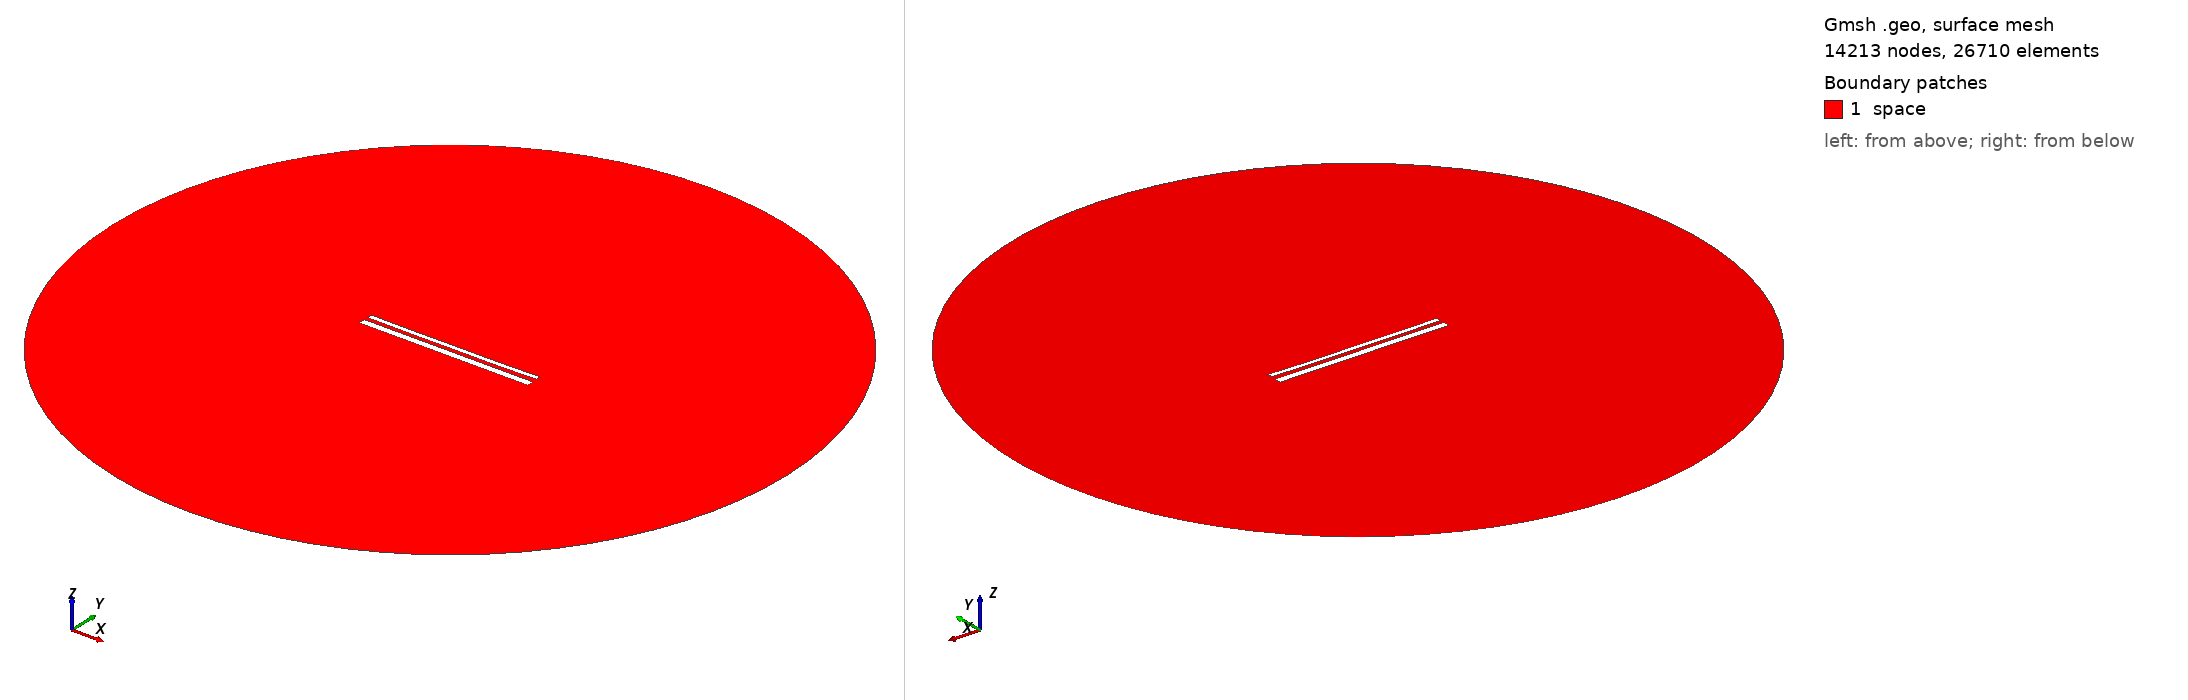

Gmsh geometry script, surface-meshed: 14213 nodes, 26710 surface elements. Boundary patches (legend numbers): 1 space. Left view from above one corner, right view from below the opposite corner. Legend entries are the model's physical surfaces. The drawing asked Gmsh for element sizes between 1% and 20% of the model's largest extent; the script's own settings can give other sizes.

=== 14137.geo (drawn) ===
//---------------------------------------
// Geometry kernel
//---------------------------------------

SetFactory("OpenCASCADE");



//---------------------------------------
// Parameters of the geometry
//---------------------------------------

// Overetch of the upper plate
overetch = 0.5;

// Distance between the plates
distance = 2.0;

// Discretization over the x axis (for the deformation)
nx = 50; 

// Length of the plate
L = 100 - overetch; 

// Number of modes
n = 4; 

// 1st mode coefficient
coeff(1) = 0.07499999999999998;
beta(1) = 0.596864 * 3.1415926535 / L;

// 2nd mode coefficient
coeff(2) = -0.15;
beta(2) = 1.49418 * 3.1415926535 / L;

// 3rd mode coefficient
coeff(3) = 0.0;
beta(3) = 2.50025 * 3.1415926535 / L;

// 4th mode coefficient
coeff(4) = -0.075;
beta(4) = 3.49999 * 3.1415926535 / L;



//---------------------------------------
// Upper plate (deformed rectangle)
//---------------------------------------

// Coordiantes of the upper plate
xmin = -50;
xmax = 50 - overetch;

// Height of the upper plate
yheight = 4 - 2 * overetch;

// Indexes of the points
UpperID[] = {};
LowerID[] = {};
LeftID[] = {};
RightID[] = {};

// Point index
p = 1;

// Horizontal edges
For i In {1:nx}
    x = xmin + (i-1)*(xmax - xmin)/(nx-1);

    y_bottom = distance / 2 + overetch;
    For j In {1:n}
        C = (Cosh(beta(j)*L) + Cos(beta(j)*L)) / (Sinh(beta(j)*L) + Sin(beta(j)*L));
        y_bottom  = y_bottom + coeff(j) * (Cosh(beta(j)*(x+50)) - Cos(beta(j)*(x+50)) - C * (Sinh(beta(j)*(x+50)) - Sin(beta(j)*(x+50))));
    EndFor

    y_top = y_bottom + yheight;

    Point(p) = {x, y_top, 0, 1.0};
    UpperID[i] = p;
    p = p + 1;

    Point(p) = {x, y_bottom, 0, 1.0};
    LowerID[i] = p;
    p = p + 1;
EndFor

// Create point lists
UpperPts[] = {}; LowerPts[] = {};
For i In {1:nx}
  UpperPts[] += {UpperID[i]};
  LowerPts[] += {LowerID[i]};
EndFor

// Build splines
Spline(1) = {UpperPts[]};
Spline(2) = {LowerPts[]};
Line(3) = {LowerPts[nx-1], UpperPts[nx-1]};
Line(4) = {LowerPts[0], UpperPts[0]};

// Build the plane surface
Curve Loop(1) = {2, 3, -1, -4};
Plane Surface(1) = {1};



//---------------------------------------
// Lower plate (rectangle)
//---------------------------------------

// Vertices
Point(1001) = {-50, -1, 0, 1.0};
Point(1002) = { 50, -1, 0, 1.0};
Point(1003) = { 50,  -5, 0, 1.0};
Point(1004) = {-50,  -5, 0, 1.0};

// Edges
Line(5) = {1001, 1002};
Line(6) = {1002, 1003};
Line(7) = {1003, 1004};
Line(8) = {1004, 1001};

// Plane surface
Line Loop(2) = {5, 6, 7, 8};
Plane Surface(2) = {2}; 



//---------------------------------------
// Outer (fictious) boundary
//---------------------------------------

// Points
Point(1005) = {0, 0, 0};       // Center
Point(1006) = {200, 0, 0};     // Start point
Point(1007) = {0, 200, 0};     // 90 degrees
Point(1008) = {-200, 0, 0};    // 180 degrees
Point(1009) = {0, -200, 0};    // 270 degrees

// Circle arcs (each needs start, center, end)
Circle(9) = {1006, 1005, 1007};
Circle(10) = {1007, 1005, 1008};
Circle(11) = {1008, 1005, 1009};
Circle(12) = {1009, 1005, 1006};

// Plane surface for the entire domain
Curve Loop(3) = {9, 10, 11, 12};
Surface(3) = {3};

// Subtract the plates from the whole domain to obtain the actual domain where we want to solve the equations
BooleanDifference{ Surface{3}; Delete; }{ Surface{1}; Surface{2}; Delete; }




//---------------------------------------
// Transfinite Lines/Curves
//---------------------------------------

// Set the number of points on the boundaries
r = 7;

// Plates
Transfinite Curve {1, 2} = 50*r Using Progression 1;
Transfinite Curve {3, 4} = 2*r Using Progression 1;
Transfinite Line {5, 7} = 50*r Using Progression 1;
Transfinite Line {6, 8} = 2*r Using Progression 1;

// Outer boundary
Transfinite Line {9, 10, 11, 12} = 20 Using Progression 1;



//---------------------------------------
// Physical groups
//---------------------------------------                

// Physical curves (boundaries)
Physical Line("force_segment", 10) = {2};
Physical Line("upper_plate", 11) = {1, 3, 4};
Physical Line("lower_plate", 12) = {5, 6, 7, 8};
Physical Line("boundary", 20) = {9, 10, 11, 12};

// Physical Surfaces
Physical Surface("space", 30) = {3};



//---------------------------------------
// 6. Generate the Mesh
//---------------------------------------

// 2D mesh generation
Mesh 2;
